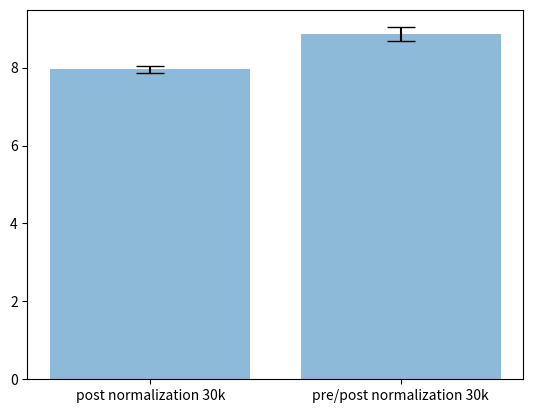

The script that saved this image:
import matplotlib.pyplot as plt
import numpy as np

labels = ['post normalization 30k', 'pre/post normalization 30k']#, 'post normalization 60k', 'pre/post normalization 60k'

bars = np.array([[8.092504681140971, 7.957843982655811, 7.866961064738506, 7.8952831230721126],
                 [8.606395955337627, 9.040536546592282, 8.751880088292427, 9.012484300260896],
                 ])


b_mean = np.mean(bars, axis=1)
b_std = np.std(bars, axis=1)

plt.bar(np.arange(len(labels)), b_mean, yerr=b_std, align='center', alpha=0.5, ecolor='black', capsize=10)

plt.xticks(np.arange(len(labels)), labels)

plt.show()
